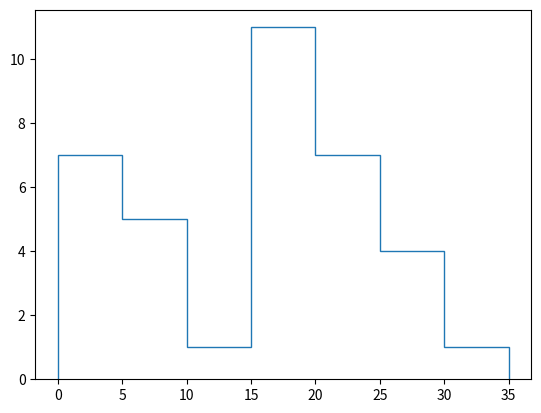

Write the Python code that produced this figure.
from matplotlib import  pyplot as plt

age = [2,5,3,5,5,4,4,2,2,5,5,4,18,12,16,21,19,24,18,17,17,21,24,27,19,17,15,19,24,22,23,19,25,26,27,30]
bins = [0,5,10,15,20,25,30,35]

plt.hist(age,bins,histtype='step') #(data,range of data, histogram type)

plt.show()
